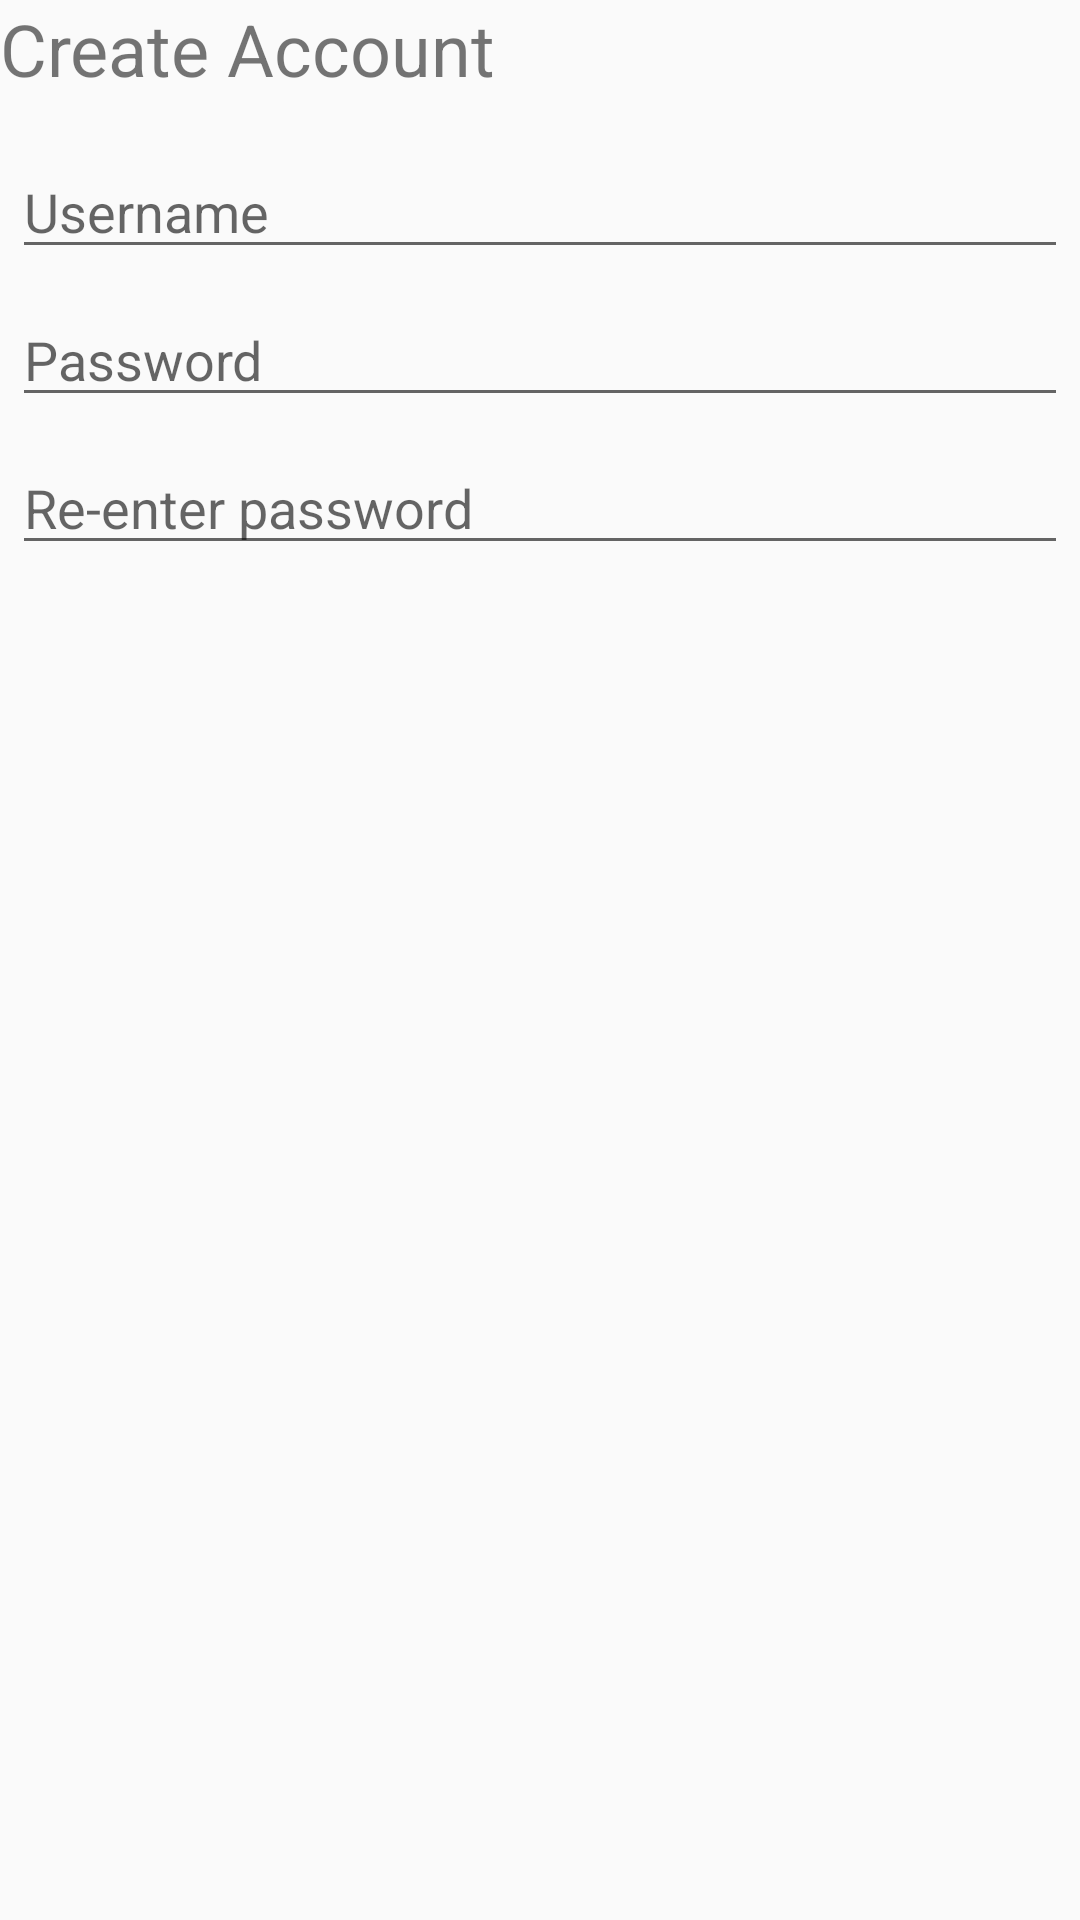

The Android layout XML behind this screen, and the referenced resources:
<!-- AndroidManifest.xml: application theme AppTheme -->
<!-- res/layout/create_account_dialog.xml -->
<?xml version="1.0" encoding="utf-8"?>
<LinearLayout xmlns:android="http://schemas.android.com/apk/res/android"
    android:orientation="vertical"
    android:layout_width="match_parent"
    android:layout_height="match_parent">

    <TextView
        android:id="@+id/title"
        android:layout_width="match_parent"
        android:layout_height="wrap_content"
        android:text="Create Account"
        android:textSize="24sp" />

    <EditText
        android:id="@+id/username"
        android:layout_width="match_parent"
        android:layout_height="wrap_content"
        android:layout_marginTop="16dp"
        android:layout_marginLeft="4dp"
        android:layout_marginRight="4dp"
        android:layout_marginBottom="4dp"
        android:hint="Username" />
    <EditText
        android:id="@+id/password"
        android:inputType="textPassword"
        android:layout_width="match_parent"
        android:layout_height="wrap_content"
        android:layout_marginTop="4dp"
        android:layout_marginLeft="4dp"
        android:layout_marginRight="4dp"
        android:layout_marginBottom="4dp"
        android:fontFamily="sans-serif"
        android:hint="Password"/>

    <EditText
        android:id="@+id/passwordConfirmation"
        android:layout_width="match_parent"
        android:layout_height="wrap_content"
        android:layout_marginLeft="4dp"
        android:layout_marginTop="4dp"
        android:layout_marginRight="4dp"
        android:layout_marginBottom="16dp"
        android:fontFamily="sans-serif"
        android:hint="Re-enter password"
        android:inputType="textPassword" />

</LinearLayout>
<!-- resources referenced by this layout -->
<resources>
  <style name="AppTheme" parent="Base.Theme.AppCompat.Light.DarkActionBar">
          
          <item name="colorPrimary">@color/colorPrimary</item>
          <item name="colorPrimaryDark">@color/colorPrimaryDark</item>
          <item name="colorAccent">@color/colorAccent</item>
      </style>
  <color name="colorPrimary">#a9c4052b</color>
  <color name="colorPrimaryDark">#9a0113</color>
  <color name="colorAccent">#D81B60</color>
</resources>
